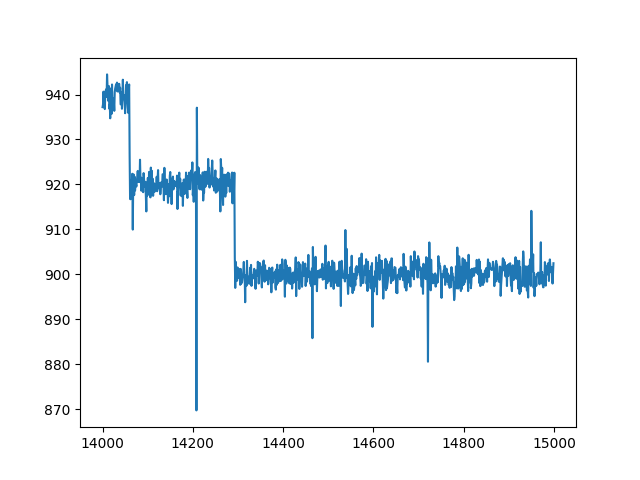

The data file committed next to this chart (first rows):
index, sensor23
14000, 937.2
14001, 937.8
14002, 940.6
14003, 938.5
14004, 938.5
14005, 936.8
14006, 939.9
14007, 940.9
14008, 941.2
14009, 939.5
14010, 944.5
14011, 942
14012, 941.7
14013, 938.5
14014, 941.9
14015, 936.9
14016, 937.8
14017, 934.7
14018, 939.1
14019, 941.4
14020, 935.7
14021, 942.2
14022, 936.7
14023, 939.2
14024, 937.9
14025, 938.3
14026, 936.4
14027, 940.5
14028, 941.3
14029, 941.8
14030, 942.3
14031, 941
14032, 942.7
14033, 940.7
14034, 942.4
14035, 942.1
14036, 942.2
14037, 942.4
14038, 940.4
14039, 941.5
14040, 937.8
14041, 937.8
14042, 940.4
14043, 936.8
14044, 939.1
14045, 943.3
14046, 939.2
14047, 939.9
14048, 939.2
14049, 938.3
14050, 935.8
14051, 938.3
14052, 942.1
14053, 941.1
14054, 942.8
14055, 939
14056, 937
14057, 935.9
14058, 941.2
14059, 942.2
... 940 more rows
